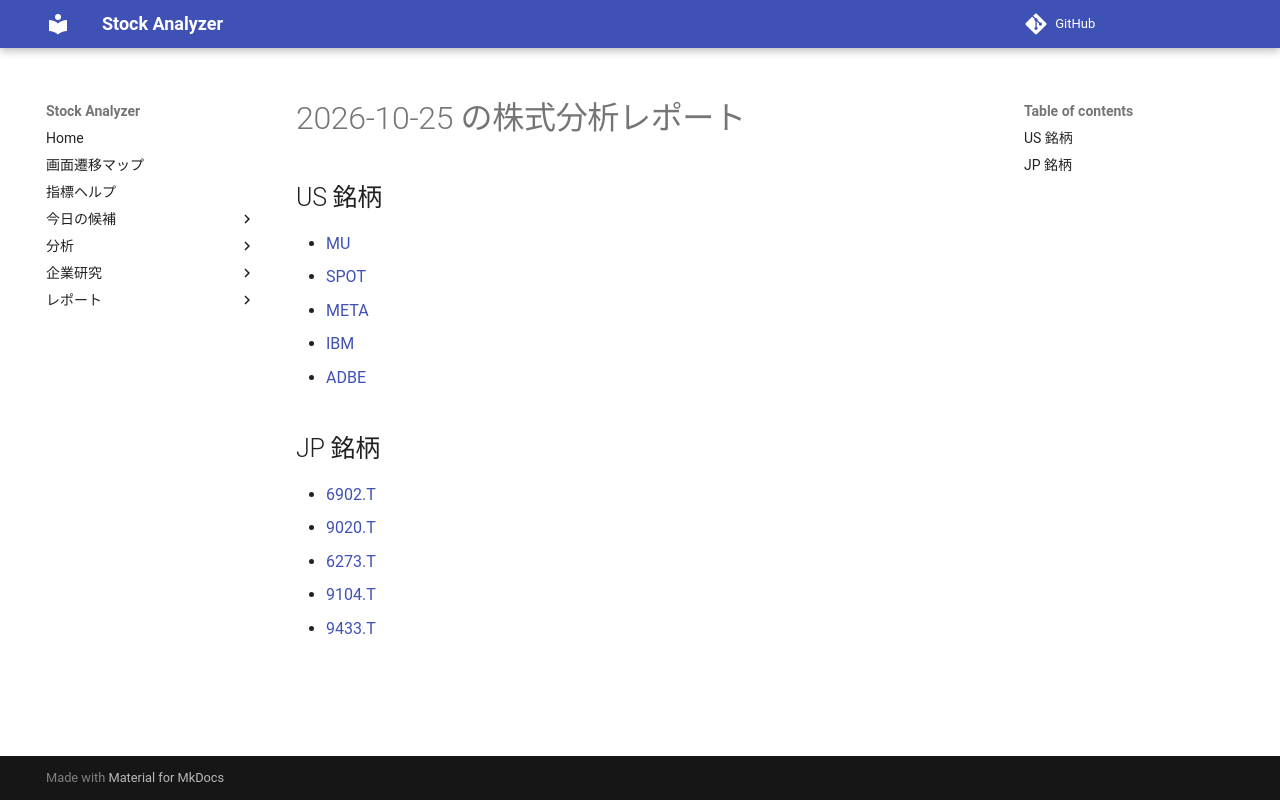

repository: Yumi-note/Making-APP · page: reports/2026-10-25/183534/index.html · generator: mkdocs

# 2026-10-25 の株式分析レポート

## US 銘柄

- [MU](MU.md)
- [SPOT](SPOT.md)
- [META](META.md)
- [IBM](IBM.md)
- [ADBE](ADBE.md)

## JP 銘柄

- [6902.T](6902_T.md)
- [9020.T](9020_T.md)
- [6273.T](6273_T.md)
- [9104.T](9104_T.md)
- [9433.T](9433_T.md)
